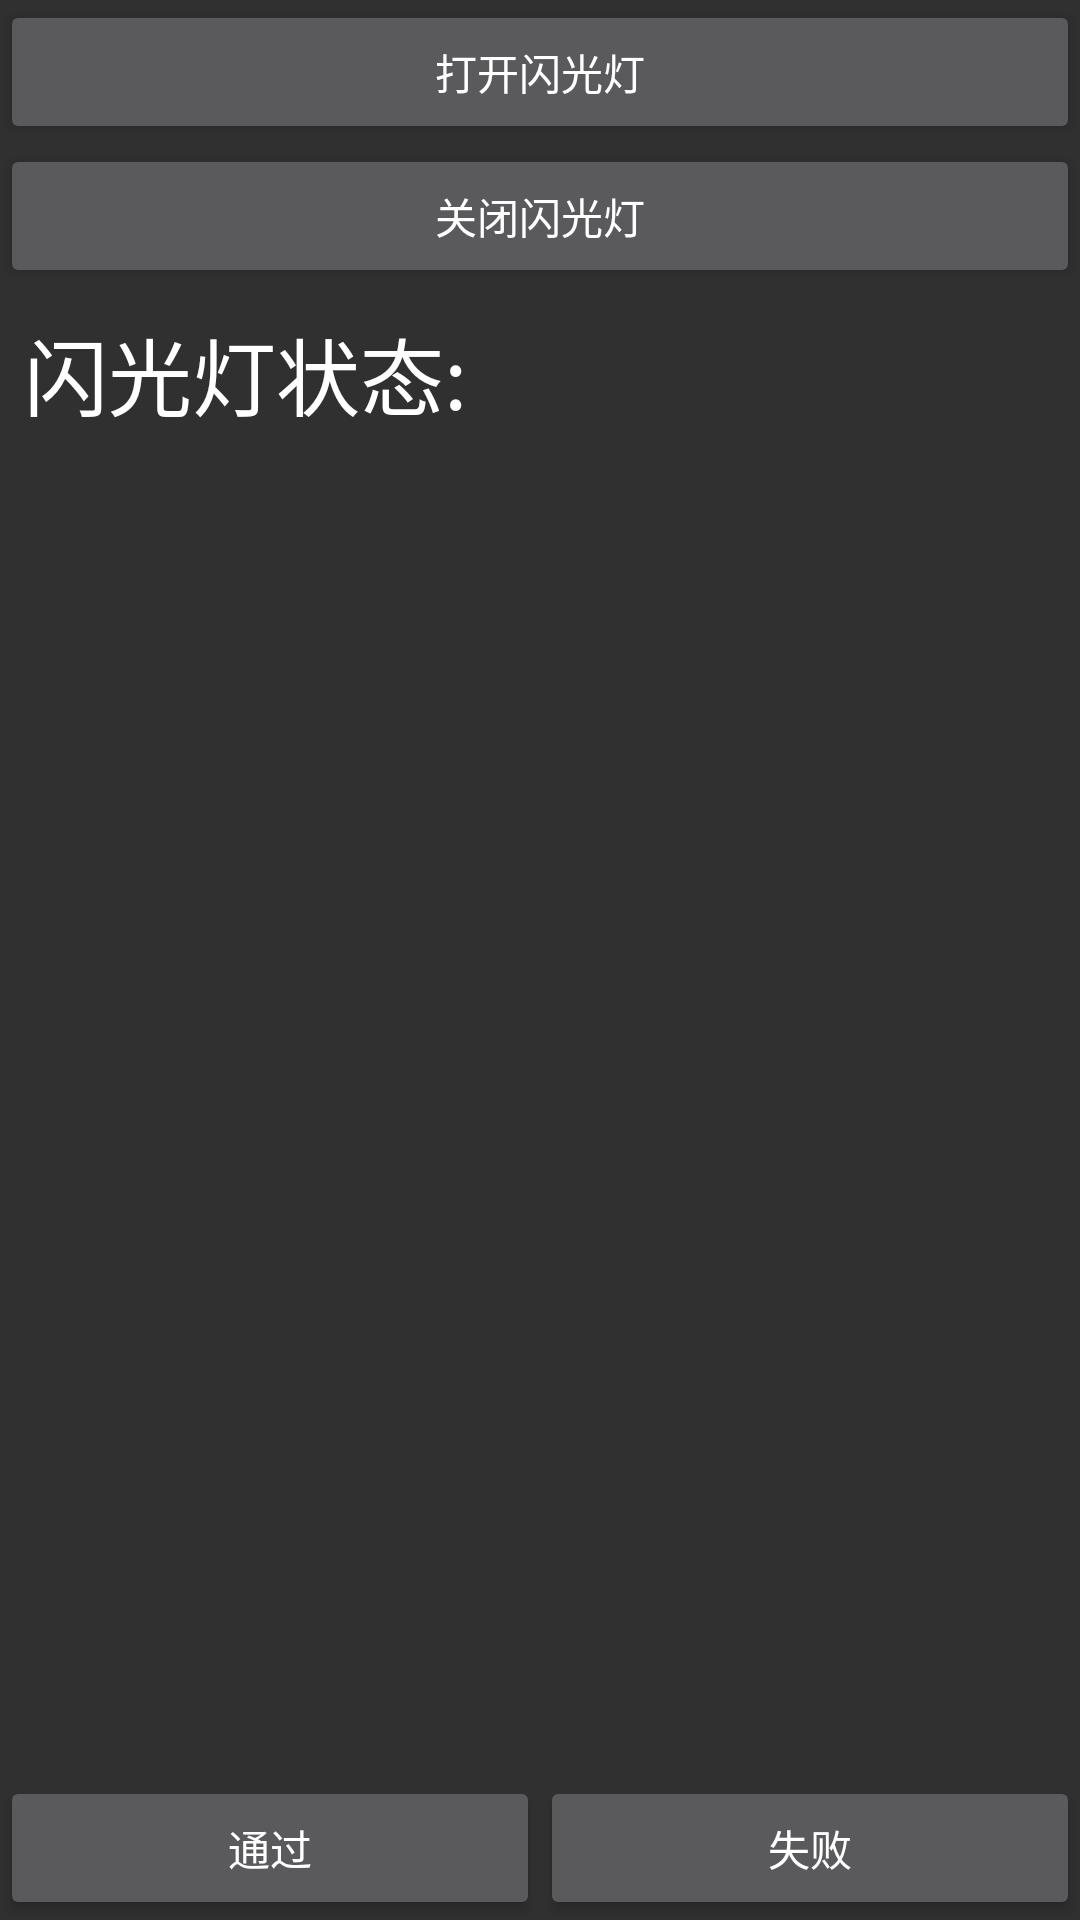

Here is an Android app screen rendered from its layout file. Give the layout XML and the strings, colors and styles it references.
<!-- AndroidManifest.xml: application theme AppTheme -->
<!-- res/layout/activity_flash_light_test.xml -->
<?xml version="1.0" encoding="utf-8"?>
<RelativeLayout xmlns:android="http://schemas.android.com/apk/res/android"
    android:layout_width="match_parent"
    android:layout_height="match_parent"
    android:orientation="vertical">

    <LinearLayout
        android:layout_width="match_parent"
        android:layout_height="wrap_content"
        android:orientation="vertical">

        <Button
            android:id="@+id/btn_open_flash_light"
            android:layout_width="match_parent"
            android:layout_height="wrap_content"
            android:text="打开闪光灯" />

        <Button
            android:id="@+id/btn_close_flash_light"
            android:layout_width="match_parent"
            android:layout_height="wrap_content"
            android:text="关闭闪光灯" />

        <TextView
            android:layout_width="match_parent"
            android:layout_height="wrap_content"
            android:paddingLeft="@dimen/test_item_padding"
            android:paddingTop="@dimen/test_item_padding"
            android:paddingRight="@dimen/test_item_padding"
            android:paddingBottom="@dimen/test_result_padding"
            android:text="@string/flash_test_status"
            android:textColor="@color/white"
            android:textSize="@dimen/system_test_item_title_test_size" />

        <TextView
            android:id="@+id/tv_flash_light_status"
            android:layout_width="match_parent"
            android:layout_height="wrap_content"
            android:paddingLeft="@dimen/test_item_padding"
            android:textColor="@color/color_pass_green"
            android:textSize="16pt" />
    </LinearLayout>

    <LinearLayout
        android:id="@+id/bottom_button_container"
        android:layout_width="match_parent"
        android:layout_height="wrap_content"
        android:layout_alignParentBottom="true"
        android:layout_marginTop="@dimen/activity_vertical_margin"
        android:orientation="horizontal">

        <Button
            android:id="@+id/pass"
            android:layout_width="0dp"
            android:layout_height="wrap_content"
            android:layout_gravity="left"
            android:layout_weight="1"
            android:gravity="center"
            android:text="@string/pass" />

        <Button
            android:id="@+id/fail"
            android:layout_width="0dp"
            android:layout_height="wrap_content"
            android:layout_gravity="right"
            android:layout_weight="1"
            android:gravity="center"
            android:text="@string/fail" />
    </LinearLayout>

</RelativeLayout>
<!-- resources referenced by this layout -->
<resources>
  <color name="color_pass_green">#ff00ff00</color>
  <color name="white">#ffffffff</color>
  <dimen name="activity_vertical_margin">16dp</dimen>
  <dimen name="system_test_item_title_test_size">28sp</dimen>
  <dimen name="test_item_padding">8dp</dimen>
  <dimen name="test_result_padding">2dp</dimen>
  <string name="fail">失败</string>
  <string name="flash_test_status">闪光灯状态:</string>
  <string name="pass">通过</string>
  <style name="AppTheme" parent="android:Theme.Material">
      </style>
</resources>
